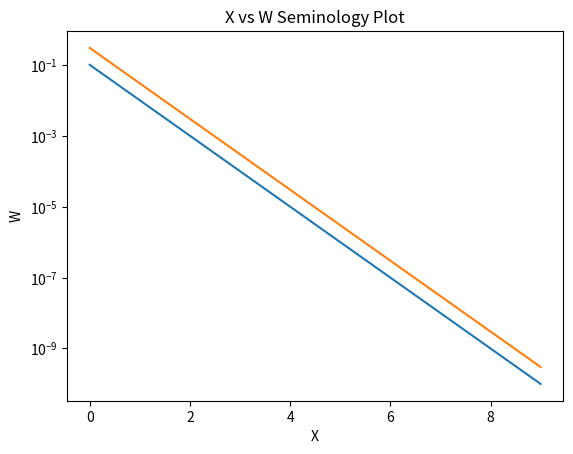

This figure's Python source:
# Matt Carr - APPM 4600 Lab 1
# 3.2 Exercises: The Basics

import numpy as np
import matplotlib.pyplot as plt

# Create two Numpy Arrays
# These will be used to create semilogy plot

x = np.linspace(0, 100, num=50)
y = np.arange(0, 50)


# Print first three entries of x
# Verify the numpy array is as we want
print('the first three entries of x are: ', x[:3])

# vector w
w = 10**(-np.linspace(1,10,10))

# w is a vector with increasing orders of magnitude

# Create new x array with same length as w
x = np.arange(0,len(w))

# Plot x vs w on semilogy plot
plt.semilogy(x, w)
plt.xlabel('X')
plt.ylabel('W')
plt.title('X vs W Seminology Plot')

s = 3*w

plt.semilogy(x, s)

plt.show()
